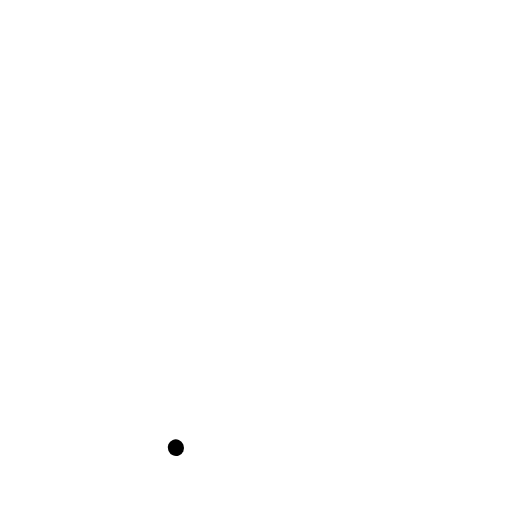
t = 0.00 s
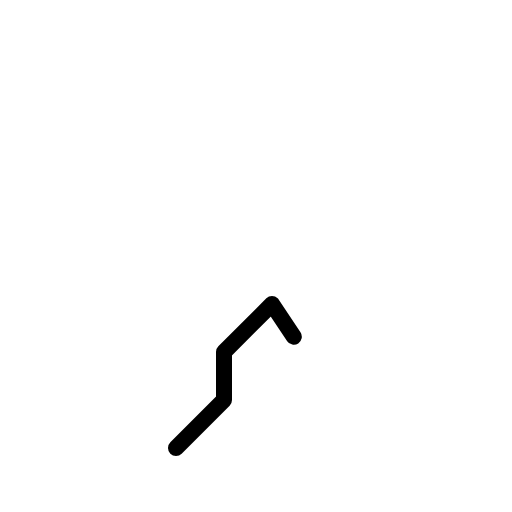
t = 0.38 s
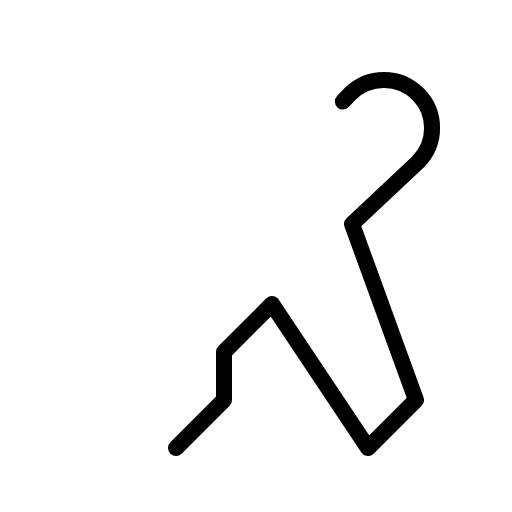
t = 0.75 s
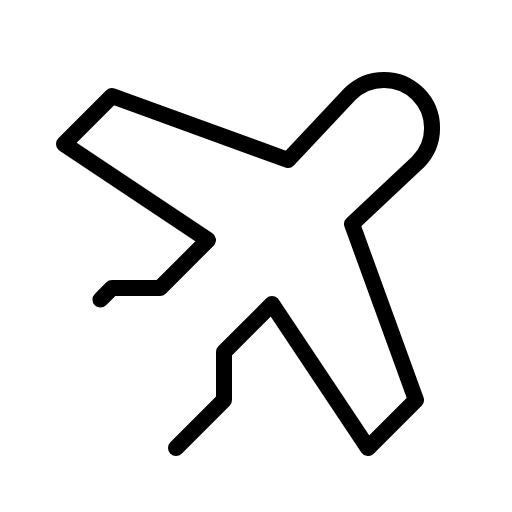
t = 1.13 s
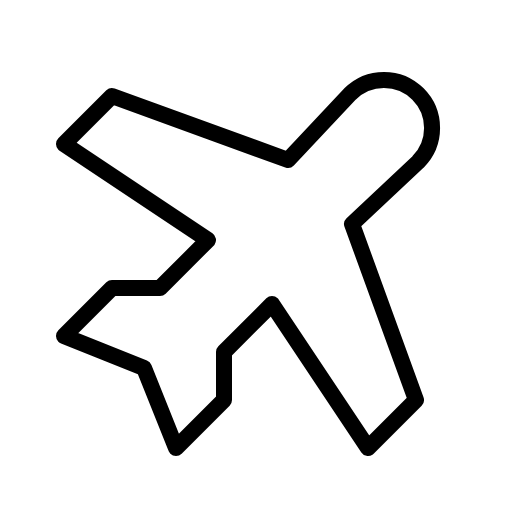
t = 1.50 s

The animated SVG that drew these frames (rendered in a browser with its animation timeline set to each time). Animation: 1 CSS @keyframes rule; one cycle of 1.50 s.

<svg xmlns="http://www.w3.org/2000/svg" viewBox="0 0 256 256">
  <style>
    .draw-line {
      stroke-dasharray: 1;
      stroke-dashoffset: 0;
    }
    svg:hover .draw-line {
      animation: phosphor-draw-in 1.5s ease-in-out forwards;
    }
    @keyframes phosphor-draw-in {
      from { stroke-dashoffset: 1; }
      to { stroke-dashoffset: 0; }
    }
  </style><rect width="256" height="256" fill="none"/><path d="M88,224l24-24V176l24-24,48,72,24-24-32-88,33-31A24,24,0,0,0,175,47L144,80,56,48,32,72l72,48L80,144H56L32,168l40,16Z" fill="none" stroke="currentColor" stroke-linecap="round" stroke-linejoin="round" stroke-width="8" class="draw-line" pathLength="1" style="animation-delay: 0s"/></svg>
